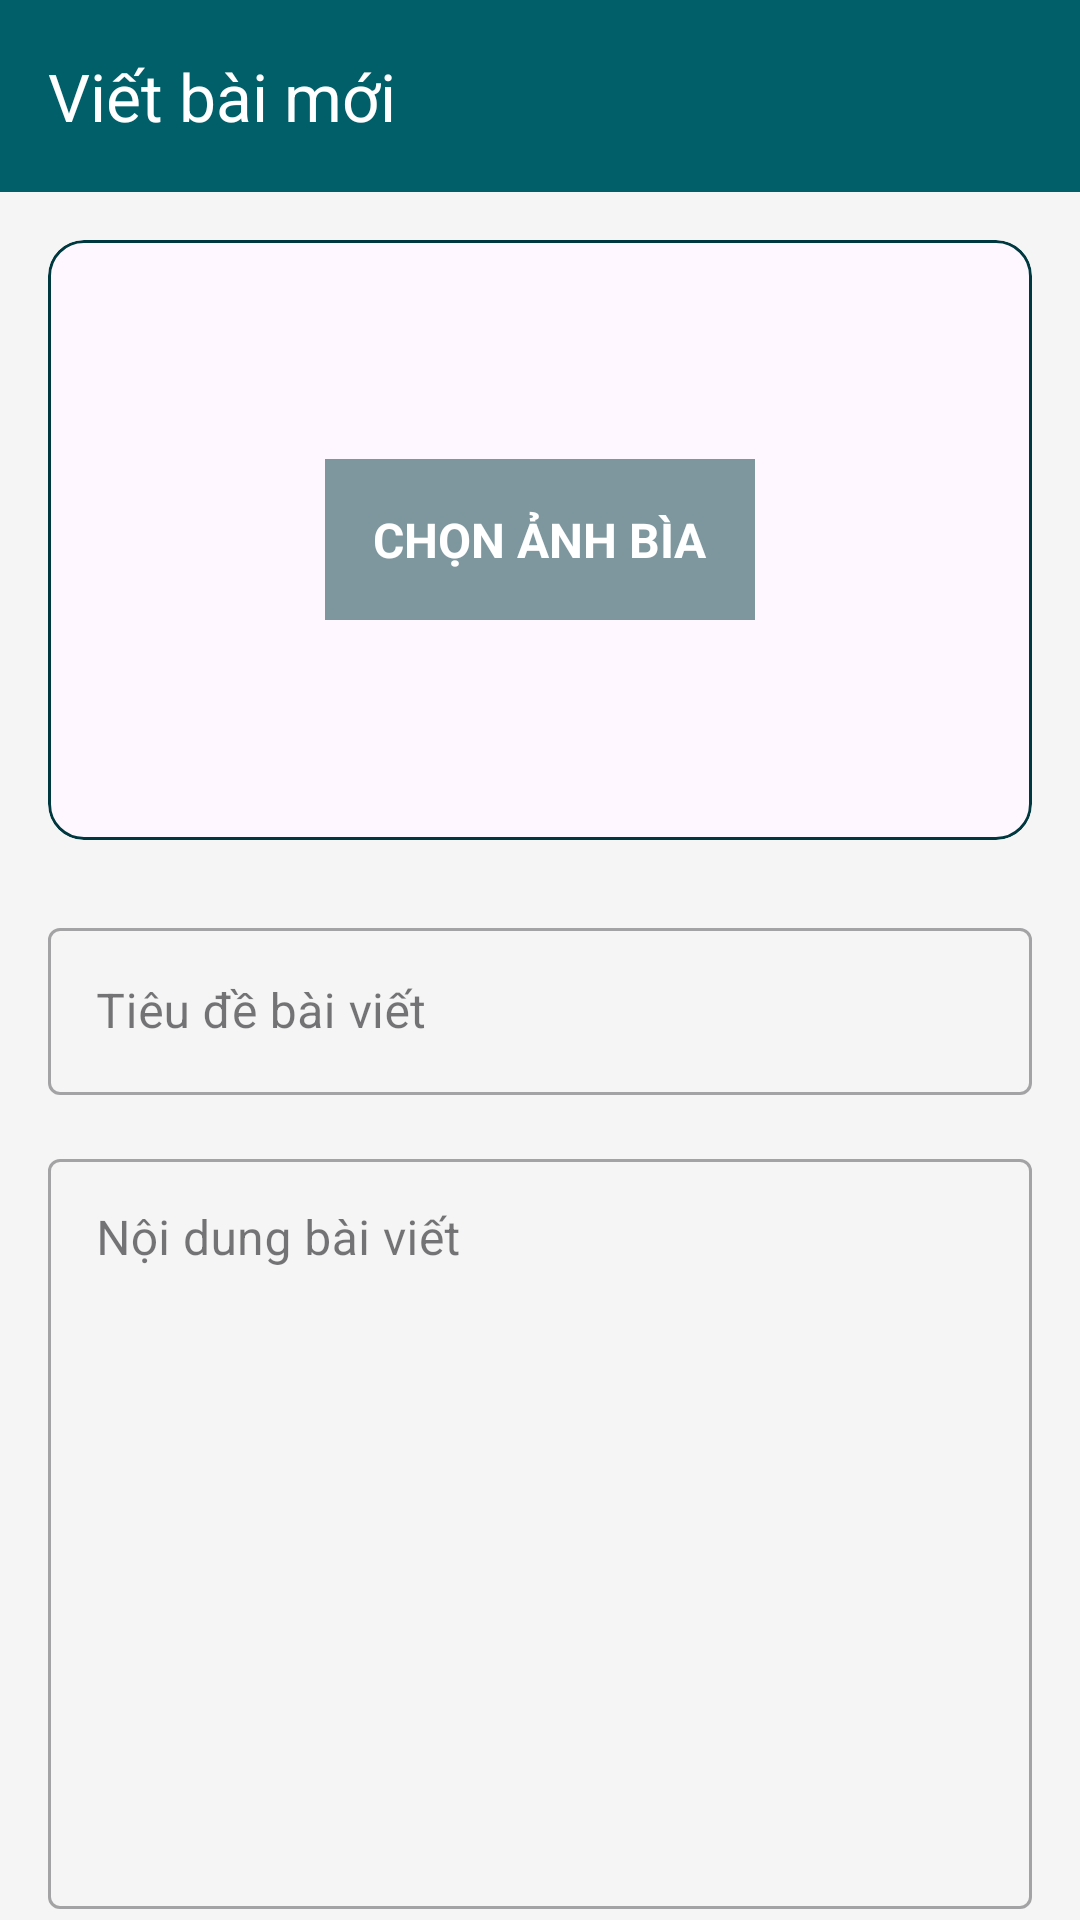

The Android layout XML behind this screen, and the referenced resources:
<!-- AndroidManifest.xml: application theme Theme.UehNews -->
<!-- res/layout/author_activity_write_article.xml -->
<?xml version="1.0" encoding="utf-8"?>
<androidx.coordinatorlayout.widget.CoordinatorLayout xmlns:android="http://schemas.android.com/apk/res/android"
    xmlns:app="http://schemas.android.com/apk/res-auto"
    xmlns:tools="http://schemas.android.com/tools"
    android:layout_width="match_parent"
    android:layout_height="match_parent"
    android:background="@color/ueh_light_gray">

    
    <com.google.android.material.appbar.AppBarLayout
        android:id="@+id/app_bar"
        android:layout_width="match_parent"
        android:layout_height="wrap_content"
        android:theme="@style/ThemeOverlay.AppCompat.Dark.ActionBar">

        <com.google.android.material.appbar.MaterialToolbar
            android:id="@+id/toolbar"
            android:layout_width="match_parent"
            android:layout_height="?attr/actionBarSize"
            android:background="@color/ueh_blue"
            app:title="Viết bài mới"
            app:titleTextColor="@color/ueh_white" />
    </com.google.android.material.appbar.AppBarLayout>

    <androidx.core.widget.NestedScrollView
        android:layout_width="match_parent"
        android:layout_height="match_parent"
        app:layout_behavior="@string/appbar_scrolling_view_behavior">

        <LinearLayout
            android:layout_width="match_parent"
            android:layout_height="wrap_content"
            android:orientation="vertical"
            android:padding="16dp">

            
            <com.google.android.material.card.MaterialCardView
                android:id="@+id/card_thumbnail"
                android:layout_width="match_parent"
                android:layout_height="200dp"
                app:cardCornerRadius="12dp"
                app:strokeWidth="1dp"
                app:strokeColor="@color/ueh_blue_dark">

                <FrameLayout
                    android:layout_width="match_parent"
                    android:layout_height="match_parent">

                    <ImageView
                        android:id="@+id/iv_thumbnail"
                        android:layout_width="match_parent"
                        android:layout_height="match_parent"
                        android:scaleType="centerCrop"
                        android:contentDescription="Ảnh đại diện bài viết" />

                    
                    <TextView
                        android:id="@+id/tv_select_image_prompt"
                        android:layout_width="wrap_content"
                        android:layout_height="wrap_content"
                        android:layout_gravity="center"
                        android:background="#80003840"
                        android:padding="16dp"
                        android:text="CHỌN ẢNH BÌA"
                        android:textColor="@color/ueh_white"
                        android:textSize="16sp"
                        android:textStyle="bold"
                        android:drawablePadding="8dp"
                        android:drawableTint="@color/ueh_white" />
                </FrameLayout>
            </com.google.android.material.card.MaterialCardView>

            
            <Button
                android:id="@+id/btn_select_image"
                android:layout_width="0dp"
                android:layout_height="0dp"
                android:visibility="gone"
                android:text="Chọn ảnh" />

            
            <com.google.android.material.textfield.TextInputLayout
                android:id="@+id/til_title"
                style="@style/Widget.MaterialComponents.TextInputLayout.OutlinedBox"
                android:layout_width="match_parent"
                android:layout_height="wrap_content"
                android:layout_marginTop="24dp"
                android:hint="Tiêu đề bài viết">

                <com.google.android.material.textfield.TextInputEditText
                    android:id="@+id/et_title"
                    android:layout_width="match_parent"
                    android:layout_height="wrap_content"
                    android:inputType="textCapSentences"
                    android:maxLines="3" />
            </com.google.android.material.textfield.TextInputLayout>

            
            <com.google.android.material.textfield.TextInputLayout
                android:id="@+id/til_content"
                style="@style/Widget.MaterialComponents.TextInputLayout.OutlinedBox"
                android:layout_width="match_parent"
                android:layout_height="wrap_content"
                android:layout_marginTop="16dp"
                android:hint="Nội dung bài viết">

                <com.google.android.material.textfield.TextInputEditText
                    android:id="@+id/et_content"
                    android:layout_width="match_parent"
                    android:layout_height="wrap_content"
                    android:gravity="top|start"
                    android:inputType="textMultiLine|textCapSentences"
                    android:minHeight="250dp"
                    android:scrollbars="vertical" />
            </com.google.android.material.textfield.TextInputLayout>

            
            <LinearLayout
                android:layout_width="match_parent"
                android:layout_height="wrap_content"
                android:layout_marginTop="24dp"
                android:orientation="horizontal">

                <com.google.android.material.button.MaterialButton
                    android:id="@+id/btn_save_draft"
                    style="@style/Widget.MaterialComponents.Button.OutlinedButton"
                    android:layout_width="0dp"
                    android:layout_height="wrap_content"
                    android:layout_marginEnd="8dp"
                    android:layout_weight="1"
                    android:paddingVertical="12dp"
                    android:text="Lưu nháp"
                    android:textColor="@color/ueh_blue"
                    app:strokeColor="@color/ueh_blue" />

                <com.google.android.material.button.MaterialButton
                    android:id="@+id/btn_submit"
                    style="@style/Widget.MaterialComponents.Button"
                    android:layout_width="0dp"
                    android:layout_height="wrap_content"
                    android:layout_marginStart="8dp"
                    android:layout_weight="1"
                    android:backgroundTint="@color/ueh_orange"
                    android:paddingVertical="12dp"
                    android:text="Gửi duyệt" />
            </LinearLayout>

        </LinearLayout>
    </androidx.core.widget.NestedScrollView>

    
    <ProgressBar
        android:id="@+id/progress_bar"
        android:layout_width="wrap_content"
        android:layout_height="wrap_content"
        android:layout_gravity="center"
        android:visibility="gone"
        tools:visibility="visible"/>
</androidx.coordinatorlayout.widget.CoordinatorLayout>
<!-- resources referenced by this layout -->
<resources>
  <color name="ueh_blue">#005F69</color>
  <color name="ueh_blue_dark">#003840</color>
  <color name="ueh_light_gray">#F5F5F5</color>
  <color name="ueh_orange">#F26F33</color>
  <color name="ueh_white">#FFFFFF</color>
  <style name="Theme.UehNews" parent="Base.Theme.UehNews" />
  <style name="Base.Theme.UehNews" parent="Theme.Material3.DayNight.NoActionBar">
          
          
      </style>
</resources>
